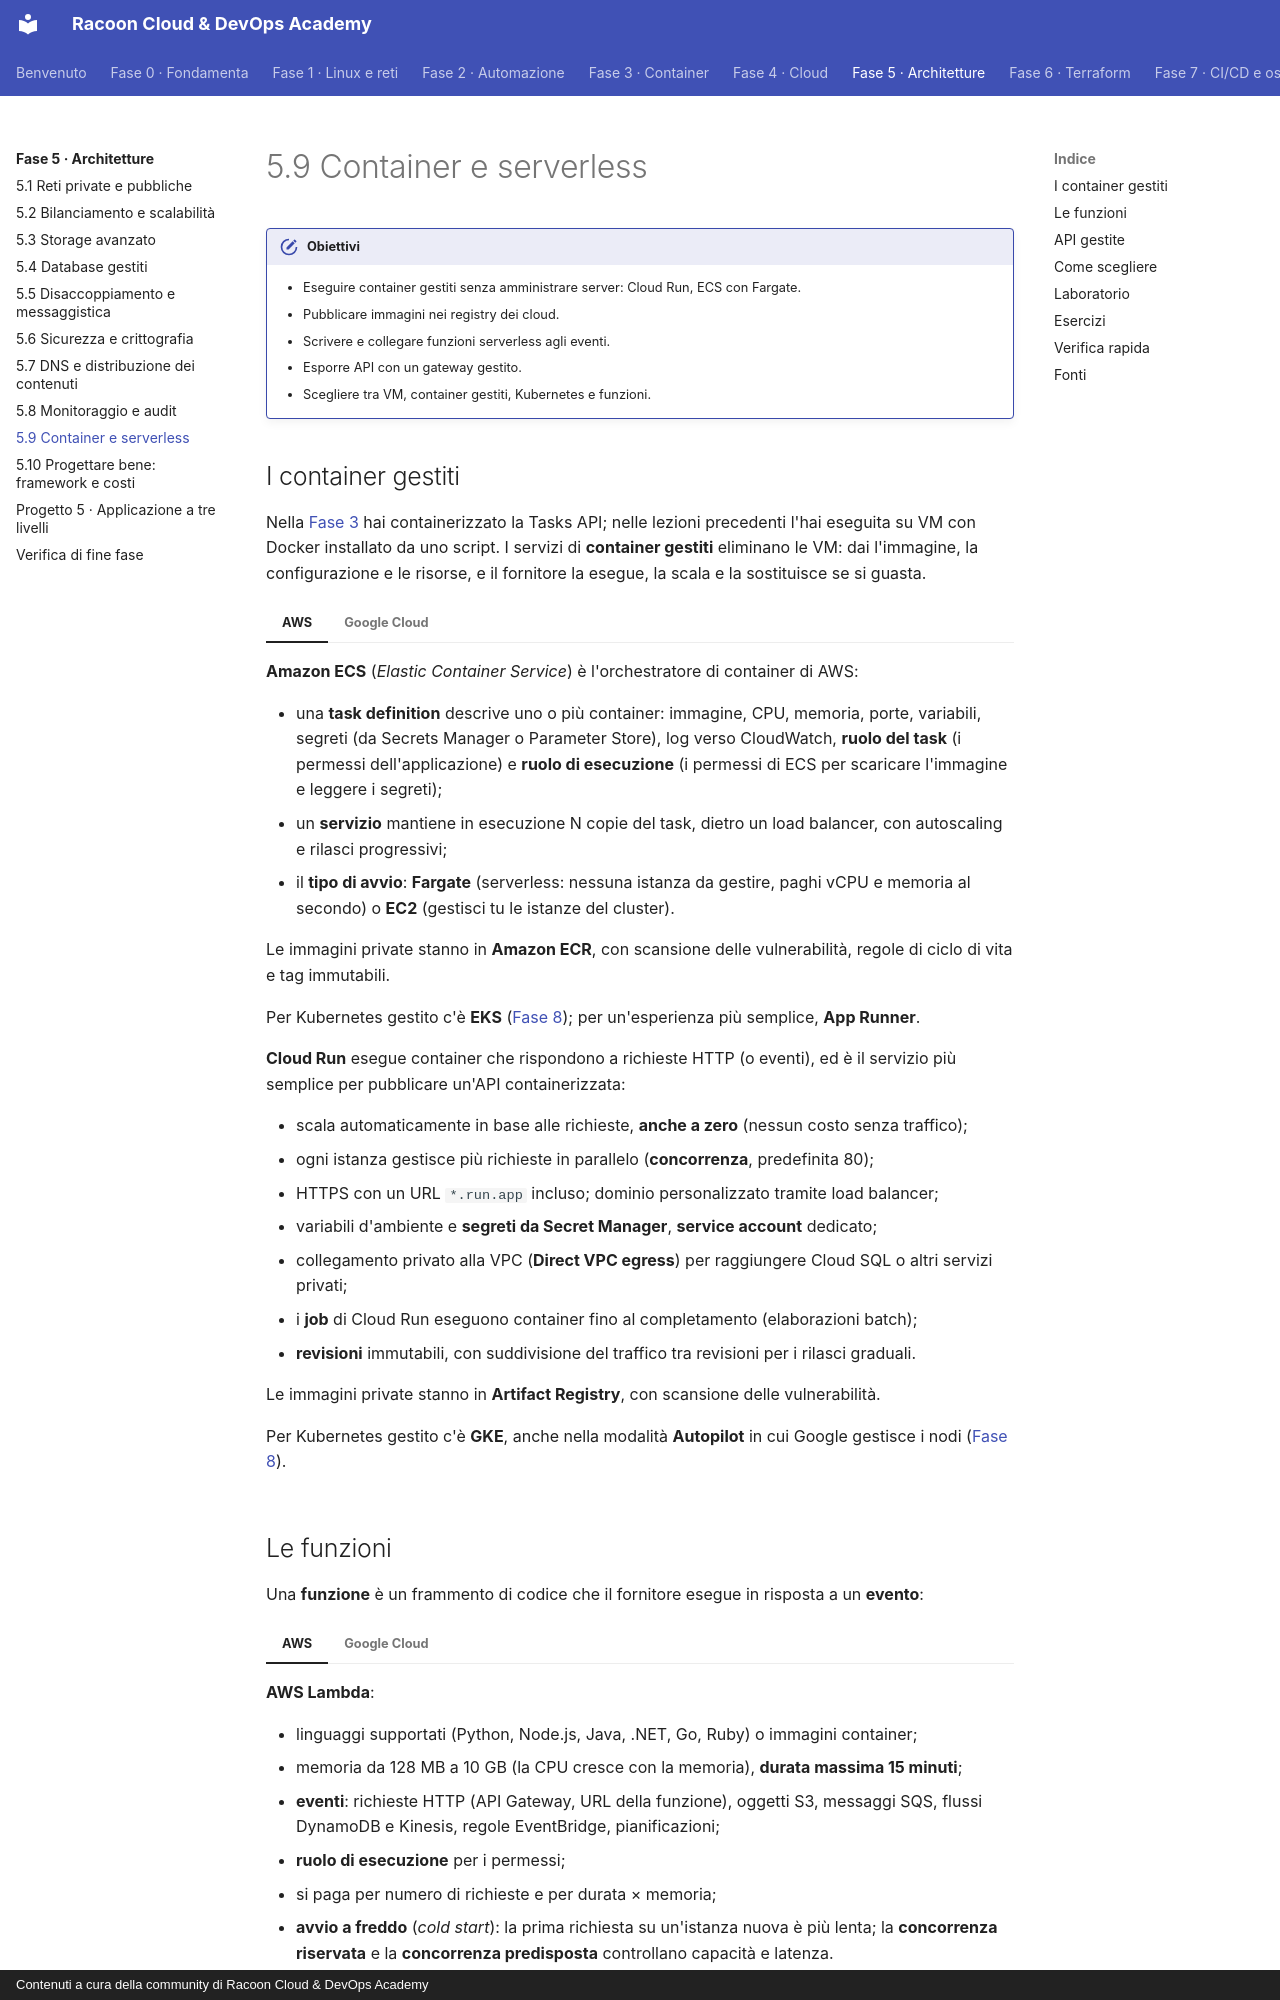

repository: imredracoon/racoon-cloud-devops-academy · page: fase-5/09-container-serverless/index.html · generator: mkdocs · copyright: Contenuti a cura della community di Racoon Cloud & DevOps Academy

# 5.9 Container e serverless

!!! obiettivi "Obiettivi"
    - Eseguire container gestiti senza amministrare server: Cloud Run, ECS con Fargate.
    - Pubblicare immagini nei registry dei cloud.
    - Scrivere e collegare funzioni serverless agli eventi.
    - Esporre API con un gateway gestito.
    - Scegliere tra VM, container gestiti, Kubernetes e funzioni.

## I container gestiti

Nella [Fase 3](../fase-3/index.md) hai containerizzato la Tasks API; nelle lezioni precedenti l'hai eseguita su VM con Docker installato
da uno script. I servizi di **container gestiti** eliminano le VM: dai l'immagine, la configurazione e le risorse, e il
fornitore la esegue, la scala e la sostituisce se si guasta.

=== "AWS"

    **Amazon ECS** (*Elastic Container Service*) è l'orchestratore di container di AWS:

    - una **task definition** descrive uno o più container: immagine, CPU, memoria, porte, variabili, segreti (da
      Secrets Manager o Parameter Store), log verso CloudWatch, **ruolo del task** (i permessi dell'applicazione) e
      **ruolo di esecuzione** (i permessi di ECS per scaricare l'immagine e leggere i segreti);
    - un **servizio** mantiene in esecuzione N copie del task, dietro un load balancer, con autoscaling e rilasci
      progressivi;
    - il **tipo di avvio**: **Fargate** (serverless: nessuna istanza da gestire, paghi vCPU e memoria al secondo) o
      **EC2** (gestisci tu le istanze del cluster).

    Le immagini private stanno in **Amazon ECR**, con scansione delle vulnerabilità, regole di ciclo di vita e tag
    immutabili.

    Per Kubernetes gestito c'è **EKS** ([Fase 8](../fase-8/index.md)); per un'esperienza più semplice, **App Runner**.

=== "Google Cloud"

    **Cloud Run** esegue container che rispondono a richieste HTTP (o eventi), ed è il servizio più semplice per
    pubblicare un'API containerizzata:

    - scala automaticamente in base alle richieste, **anche a zero** (nessun costo senza traffico);
    - ogni istanza gestisce più richieste in parallelo (**concorrenza**, predefinita 80);
    - HTTPS con un URL `*.run.app` incluso; dominio personalizzato tramite load balancer;
    - variabili d'ambiente e **segreti da Secret Manager**, **service account** dedicato;
    - collegamento privato alla VPC (**Direct VPC egress**) per raggiungere Cloud SQL o altri servizi privati;
    - i **job** di Cloud Run eseguono container fino al completamento (elaborazioni batch);
    - **revisioni** immutabili, con suddivisione del traffico tra revisioni per i rilasci graduali.

    Le immagini private stanno in **Artifact Registry**, con scansione delle vulnerabilità.

    Per Kubernetes gestito c'è **GKE**, anche nella modalità **Autopilot** in cui Google gestisce i nodi ([Fase 8](../fase-8/index.md)).

## Le funzioni

Una **funzione** è un frammento di codice che il fornitore esegue in risposta a un **evento**:

=== "AWS"

    **AWS Lambda**:

    - linguaggi supportati (Python, Node.js, Java, .NET, Go, Ruby) o immagini container;
    - memoria da 128 MB a 10 GB (la CPU cresce con la memoria), **durata massima 15 minuti**;
    - **eventi**: richieste HTTP (API Gateway, URL della funzione), oggetti S3, messaggi SQS, flussi DynamoDB e
      Kinesis, regole EventBridge, pianificazioni;
    - **ruolo di esecuzione** per i permessi;
    - si paga per numero di richieste e per durata × memoria;
    - **avvio a freddo** (*cold start*): la prima richiesta su un'istanza nuova è più lenta; la **concorrenza
      riservata** e la **concorrenza predisposta** controllano capacità e latenza.

=== "Google Cloud"

    **Cloud Run functions** (prima Cloud Functions): scrivi una funzione, Google la impacchetta come container e la
    esegue su Cloud Run. Eventi HTTP o tramite **Eventarc** (Cloud Storage, Pub/Sub, audit log e molti altri).

## API gestite

**Amazon API Gateway** (API REST, HTTP e WebSocket) e **API Gateway** / **Apigee** su Google Cloud offrono davanti a
funzioni e servizi: autenticazione (anche con Cognito o JWT), limitazione delle richieste (*throttling*), quote per
cliente, cache, trasformazioni, versioni e ambienti.

## Come scegliere

| Esigenza | Scelta tipica |
|---|---|
| Controllo completo del sistema operativo, software legacy | VM (EC2, Compute Engine) |
| Un'API o un sito in container, team piccolo, traffico variabile | **Cloud Run**, **App Runner**, **ECS con Fargate** |
| Molti servizi, team con competenze Kubernetes, portabilità tra cloud | **EKS**, **GKE** |
| Reazione a eventi, elaborazioni brevi, picchi improvvisi | **Lambda**, **Cloud Run functions** |
| Elaborazioni batch lunghe | AWS Batch, Cloud Run jobs, Batch |
